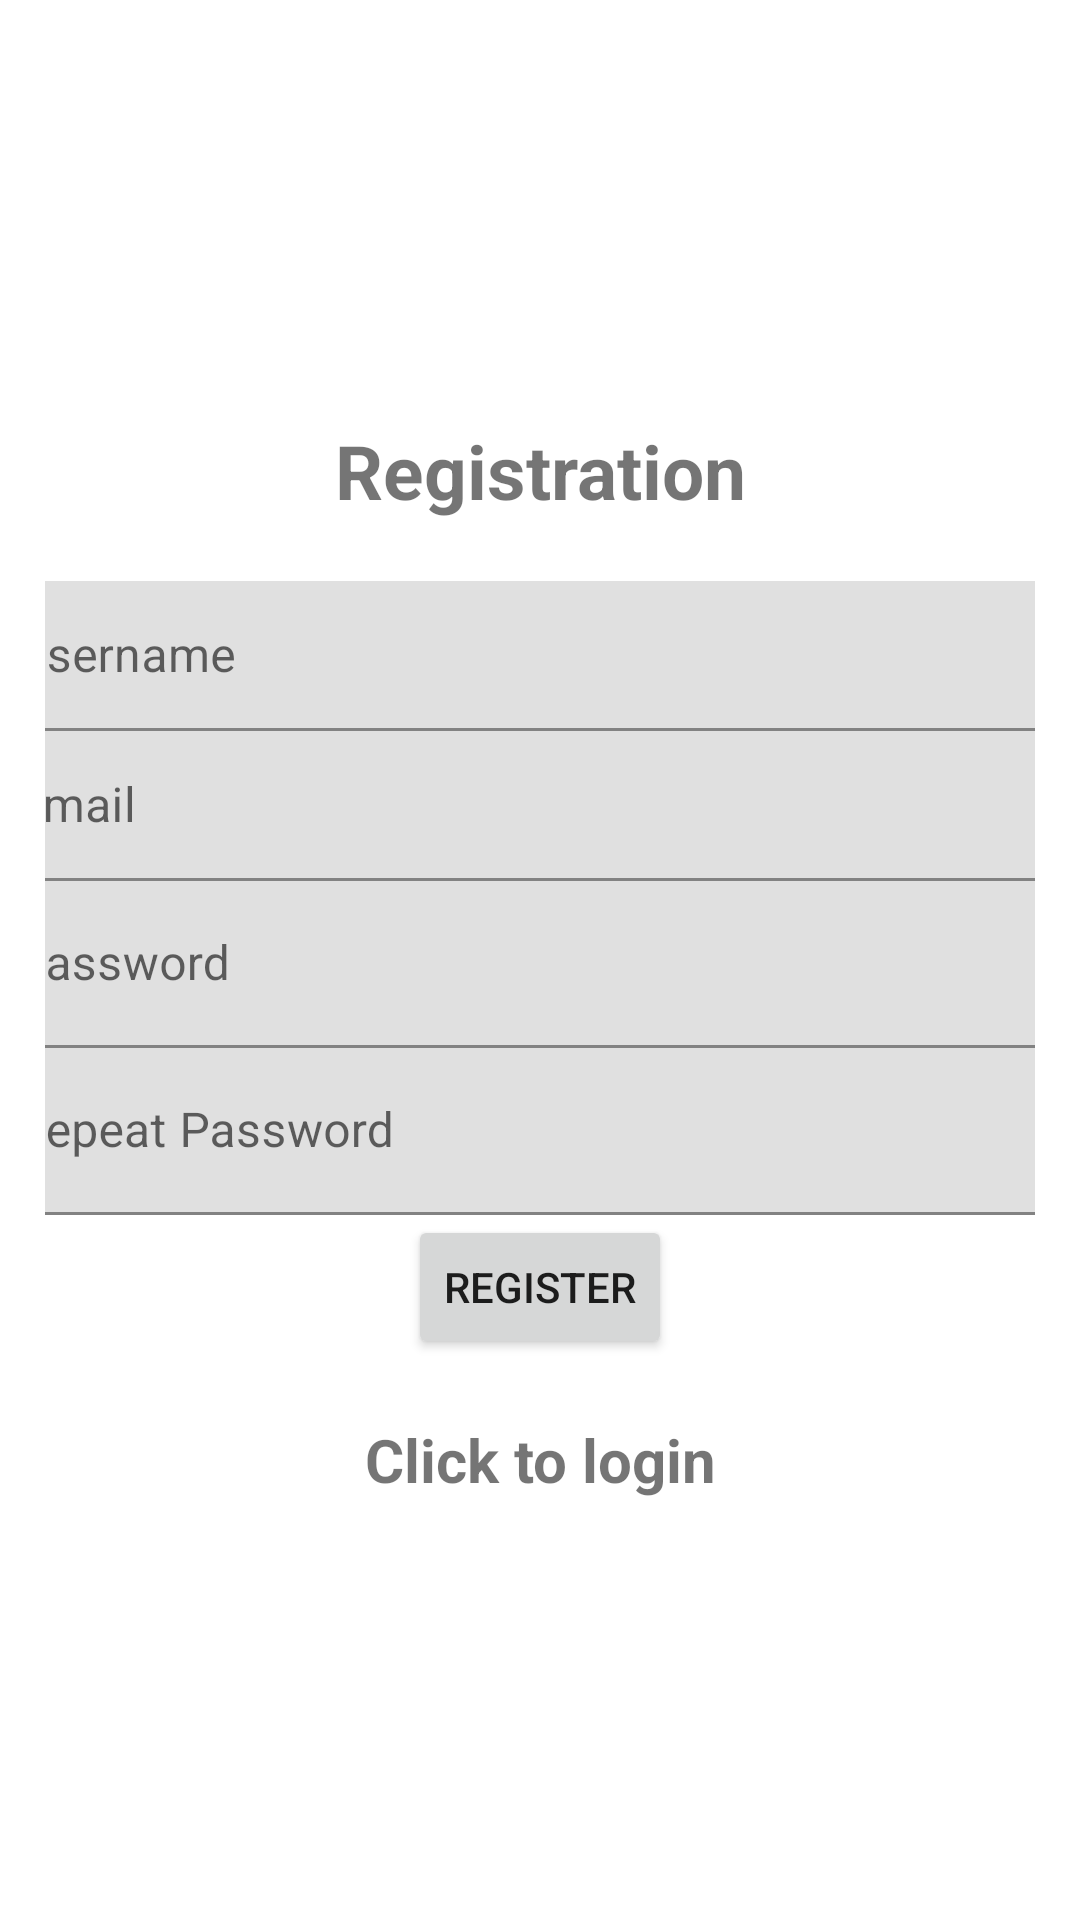

Produce the Android XML layout that renders to this screen, including the resource entries it uses.
<!-- AndroidManifest.xml: application theme Theme.Echo -->
<!-- res/layout/activity_register.xml -->
<?xml version="1.0" encoding="utf-8"?>
<LinearLayout xmlns:android="http://schemas.android.com/apk/res/android"
    xmlns:app="http://schemas.android.com/apk/res-auto"
    xmlns:tools="http://schemas.android.com/tools"
    android:layout_width="match_parent"
    android:orientation="vertical"
    android:gravity="center"
    android:padding="15dp"
    android:layout_height="match_parent"
    tools:context=".Register">

    <TextView
        android:layout_width="match_parent"
        android:layout_height="wrap_content"
        android:gravity="center"
        android:text="@string/registration"
        android:textSize="25sp"
        android:textStyle="bold"
        android:layout_marginBottom="20dp"/>
    
    <com.google.android.material.textfield.TextInputLayout
        android:layout_width="382dp"
        android:layout_height="wrap_content">
        <com.google.android.material.textfield.TextInputEditText
            android:id="@+id/username"
            android:layout_width="match_parent"
            android:layout_height="50dp"
            android:hint="@string/username" />
    </com.google.android.material.textfield.TextInputLayout>

    
    <com.google.android.material.textfield.TextInputLayout
        android:layout_width="382dp"
        android:layout_height="wrap_content">

        <com.google.android.material.textfield.TextInputEditText
            android:id="@+id/email"
            android:layout_width="match_parent"
            android:layout_height="50dp"
            android:hint="@string/email" />
    </com.google.android.material.textfield.TextInputLayout>

    
    <com.google.android.material.textfield.TextInputLayout
        android:layout_width="382dp"
        android:layout_height="wrap_content">
        <com.google.android.material.textfield.TextInputEditText
            android:id="@+id/password"
            android:hint="@string/password"
            android:layout_width="match_parent"
            android:layout_height="wrap_content"/>
    </com.google.android.material.textfield.TextInputLayout>

    
    <com.google.android.material.textfield.TextInputLayout
        android:layout_width="382dp"
        android:layout_height="wrap_content">
        <com.google.android.material.textfield.TextInputEditText
            android:id="@+id/repeat_password"
            android:layout_width="match_parent"
            android:layout_height="wrap_content"
            android:hint="@string/repeat_password" />
    </com.google.android.material.textfield.TextInputLayout>

    <ProgressBar
        android:id="@+id/progressBar"
        android:visibility="gone"
        android:layout_width="wrap_content"
        android:layout_height="wrap_content"/>

    <Button
        android:id="@+id/btn_register"
        android:text="@string/register"
        android:layout_width="wrap_content"
        android:layout_height="wrap_content" />

    <TextView
        android:textStyle="bold"
        android:textSize="20sp"
        android:gravity="center"
        android:layout_marginTop="20dp"
        android:id="@+id/loginNow"
        android:text="@string/click_to_login"
        android:layout_width="match_parent"
        android:layout_height="wrap_content"/>

</LinearLayout>
<!-- resources referenced by this layout -->
<resources>
  <string name="click_to_login">Click to login</string>
  <string name="email">Email</string>
  <string name="password">Password</string>
  <string name="register">Register</string>
  <string name="registration">Registration</string>
  <string name="repeat_password">Repeat Password</string>
  <string name="username">Username</string>
  <style name="Theme.Echo" parent="Theme.MaterialComponents.DayNight.DarkActionBar">
          
          <item name="colorPrimary">@color/purple_500</item>
          <item name="colorPrimaryVariant">@color/purple_700</item>
          <item name="colorOnPrimary">@color/white</item>
          
          <item name="colorSecondary">@color/teal_200</item>
          <item name="colorSecondaryVariant">@color/teal_700</item>
          <item name="colorOnSecondary">@color/black</item>
          
          <item name="android:statusBarColor">?attr/colorPrimaryVariant</item>
          
      </style>
  <!-- not gathered from this repository: default colours our renderer supplied (Android Studio template values) -->
  <color name="purple_500">#FF6200EE</color>
  <color name="purple_700">#FF3700B3</color>
  <color name="teal_200">#FF03DAC5</color>
  <color name="teal_700">#FF018786</color>
  <color name="black">#FF000000</color>
  <color name="white">#FFFFFFFF</color>
</resources>
